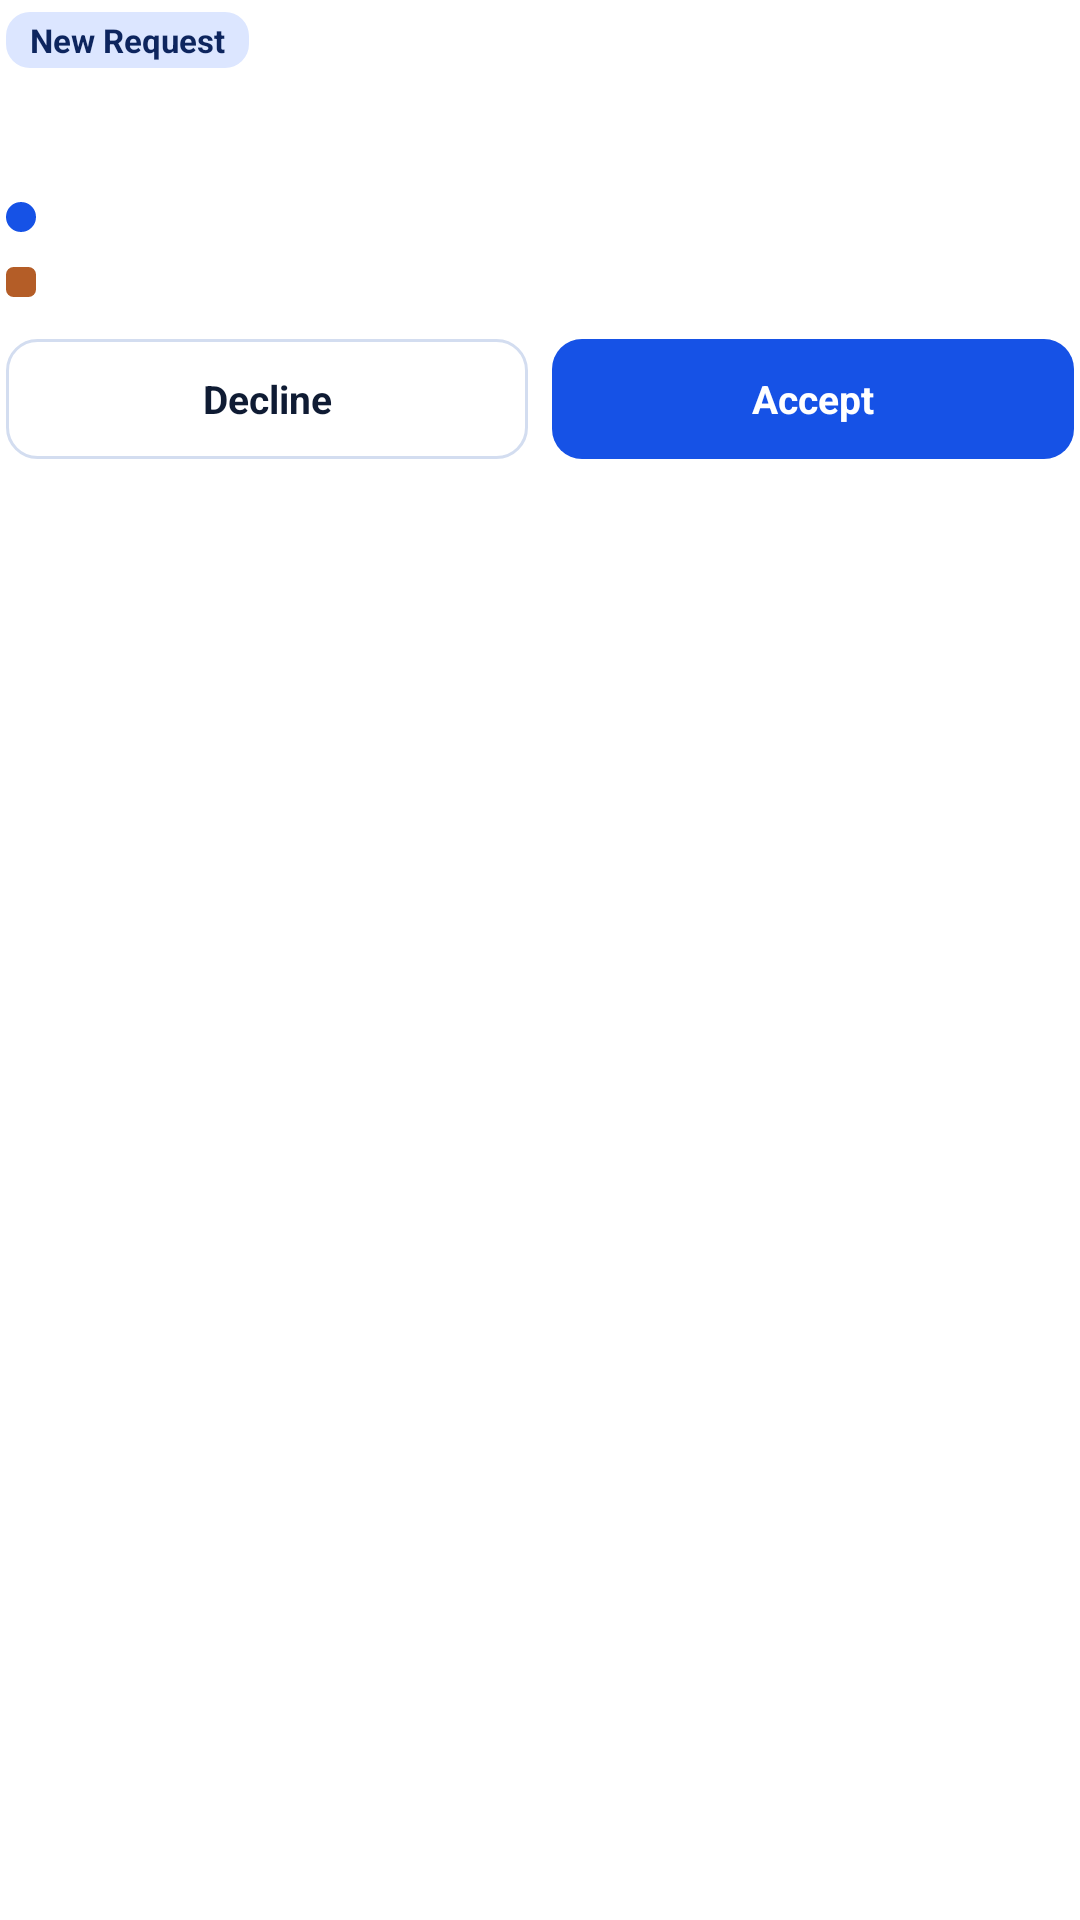

The Android layout XML behind this screen, and the referenced resources:
<!-- AndroidManifest.xml: application theme Theme.Vhaya -->
<!-- res/layout/notification_driver_offer_expanded.xml -->
<?xml version="1.0" encoding="utf-8"?>
<LinearLayout xmlns:android="http://schemas.android.com/apk/res/android"
    android:layout_width="match_parent"
    android:layout_height="wrap_content"
    android:orientation="vertical"
    android:paddingHorizontal="2dp"
    android:paddingVertical="4dp">

    <LinearLayout
        android:layout_width="match_parent"
        android:layout_height="wrap_content"
        android:gravity="center_vertical"
        android:orientation="horizontal">

        <TextView
            android:id="@+id/notif_expanded_badge"
            android:layout_width="wrap_content"
            android:layout_height="wrap_content"
            android:background="@drawable/bg_notif_offer_pill"
            android:paddingHorizontal="8dp"
            android:paddingVertical="2dp"
            android:text="@string/notif_offer_badge"
            android:textColor="@color/notif_pill_text"
            android:textSize="11sp"
            android:textStyle="bold" />

        <TextView
            android:id="@+id/notif_expanded_meta"
            android:layout_width="0dp"
            android:layout_height="wrap_content"
            android:layout_marginStart="8dp"
            android:layout_weight="1"
            android:ellipsize="end"
            android:maxLines="1"
            android:textColor="@color/notif_text_secondary"
            android:textSize="12sp" />

        <TextView
            android:id="@+id/notif_expanded_timer"
            android:layout_width="wrap_content"
            android:layout_height="wrap_content"
            android:layout_marginStart="8dp"
            android:textColor="@color/notif_text_secondary"
            android:textSize="12sp"
            android:textStyle="bold" />
    </LinearLayout>

    <LinearLayout
        android:layout_width="match_parent"
        android:layout_height="wrap_content"
        android:layout_marginTop="6dp"
        android:gravity="bottom"
        android:orientation="horizontal">

        <TextView
            android:id="@+id/notif_expanded_fare"
            android:layout_width="wrap_content"
            android:layout_height="wrap_content"
            android:textColor="@color/notif_fare_text"
            android:textSize="20sp"
            android:textStyle="bold" />

        <TextView
            android:id="@+id/notif_expanded_distance"
            android:layout_width="wrap_content"
            android:layout_height="wrap_content"
            android:layout_marginStart="8dp"
            android:textColor="@color/notif_text_secondary"
            android:textSize="13sp" />
    </LinearLayout>

    <LinearLayout
        android:layout_width="match_parent"
        android:layout_height="wrap_content"
        android:layout_marginTop="8dp"
        android:gravity="center_vertical"
        android:orientation="horizontal">

        <ImageView
            android:layout_width="10dp"
            android:layout_height="10dp"
            android:contentDescription="@null"
            android:src="@drawable/dot_pickup_pin" />

        <TextView
            android:id="@+id/notif_expanded_pickup"
            android:layout_width="0dp"
            android:layout_height="wrap_content"
            android:layout_marginStart="8dp"
            android:layout_weight="1"
            android:ellipsize="end"
            android:maxLines="1"
            android:textColor="@color/notif_text_primary"
            android:textSize="13sp" />
    </LinearLayout>

    <LinearLayout
        android:layout_width="match_parent"
        android:layout_height="wrap_content"
        android:layout_marginTop="4dp"
        android:gravity="center_vertical"
        android:orientation="horizontal">

        <ImageView
            android:layout_width="10dp"
            android:layout_height="10dp"
            android:contentDescription="@null"
            android:src="@drawable/dot_dest_pin" />

        <TextView
            android:id="@+id/notif_expanded_destination"
            android:layout_width="0dp"
            android:layout_height="wrap_content"
            android:layout_marginStart="8dp"
            android:layout_weight="1"
            android:ellipsize="end"
            android:maxLines="1"
            android:textColor="@color/notif_text_primary"
            android:textSize="13sp" />
    </LinearLayout>

    <LinearLayout
        android:layout_width="match_parent"
        android:layout_height="wrap_content"
        android:layout_marginTop="10dp"
        android:baselineAligned="false"
        android:orientation="horizontal">

        <TextView
            android:id="@+id/notif_btn_decline"
            android:layout_width="0dp"
            android:layout_height="wrap_content"
            android:layout_marginEnd="8dp"
            android:layout_weight="1"
            android:background="@drawable/bg_notif_decline_btn"
            android:clickable="true"
            android:focusable="true"
            android:gravity="center"
            android:minHeight="40dp"
            android:paddingHorizontal="12dp"
            android:paddingVertical="8dp"
            android:text="@string/notif_action_decline"
            android:textColor="@color/notif_text_primary"
            android:textSize="13sp"
            android:textStyle="bold" />

        <TextView
            android:id="@+id/notif_btn_accept"
            android:layout_width="0dp"
            android:layout_height="wrap_content"
            android:layout_weight="1"
            android:background="@drawable/bg_notif_accept_btn"
            android:clickable="true"
            android:focusable="true"
            android:gravity="center"
            android:minHeight="40dp"
            android:paddingHorizontal="12dp"
            android:paddingVertical="8dp"
            android:text="@string/notif_action_accept"
            android:textColor="@color/notif_primary_btn_text"
            android:textSize="13sp"
            android:textStyle="bold" />
    </LinearLayout>
</LinearLayout>
<!-- resources referenced by this layout -->
<resources>
  <color name="notif_fare_text">#0E8A6E</color>
  <color name="notif_pill_text">#0D255E</color>
  <color name="notif_primary_btn_text">#FFFFFF</color>
  <color name="notif_text_primary">#0F1B33</color>
  <color name="notif_text_secondary">#53627C</color>
  <!-- drawable bg_notif_accept_btn (drawable) -->
  <?xml version="1.0" encoding="utf-8"?>
  <shape xmlns:android="http://schemas.android.com/apk/res/android" android:shape="rectangle">
      <solid android:color="@color/notif_primary_btn_bg" />
      <corners android:radius="10dp" />
  </shape>
  <!-- drawable bg_notif_decline_btn (drawable) -->
  <?xml version="1.0" encoding="utf-8"?>
  <shape xmlns:android="http://schemas.android.com/apk/res/android" android:shape="rectangle">
      <solid android:color="@android:color/transparent" />
      <stroke android:width="1dp" android:color="@color/notif_card_border" />
      <corners android:radius="10dp" />
  </shape>
  <!-- drawable bg_notif_offer_pill (drawable) -->
  <?xml version="1.0" encoding="utf-8"?>
  <shape xmlns:android="http://schemas.android.com/apk/res/android" android:shape="rectangle">
      <solid android:color="@color/notif_pill_bg" />
      <corners android:radius="8dp" />
  </shape>
  <!-- drawable dot_dest_pin (drawable) -->
  <?xml version="1.0" encoding="utf-8"?>
  <shape xmlns:android="http://schemas.android.com/apk/res/android" android:shape="rectangle">
      <solid android:color="@color/notif_dot_dest" />
      <corners android:radius="2dp" />
      <size android:width="8dp" android:height="8dp" />
  </shape>
  <!-- drawable dot_pickup_pin (drawable) -->
  <?xml version="1.0" encoding="utf-8"?>
  <shape xmlns:android="http://schemas.android.com/apk/res/android" android:shape="oval">
      <solid android:color="@color/notif_dot_pickup" />
      <size android:width="8dp" android:height="8dp" />
  </shape>
  <string name="notif_action_accept">Accept</string>
  <string name="notif_action_decline">Decline</string>
  <string name="notif_offer_badge">New Request</string>
  <color name="notif_primary_btn_bg">#1652E6</color>
  <color name="notif_card_border">#D3DDF0</color>
  <color name="notif_pill_bg">#DCE6FF</color>
  <color name="notif_dot_dest">#B45D27</color>
  <color name="notif_dot_pickup">#1652E6</color>
</resources>
